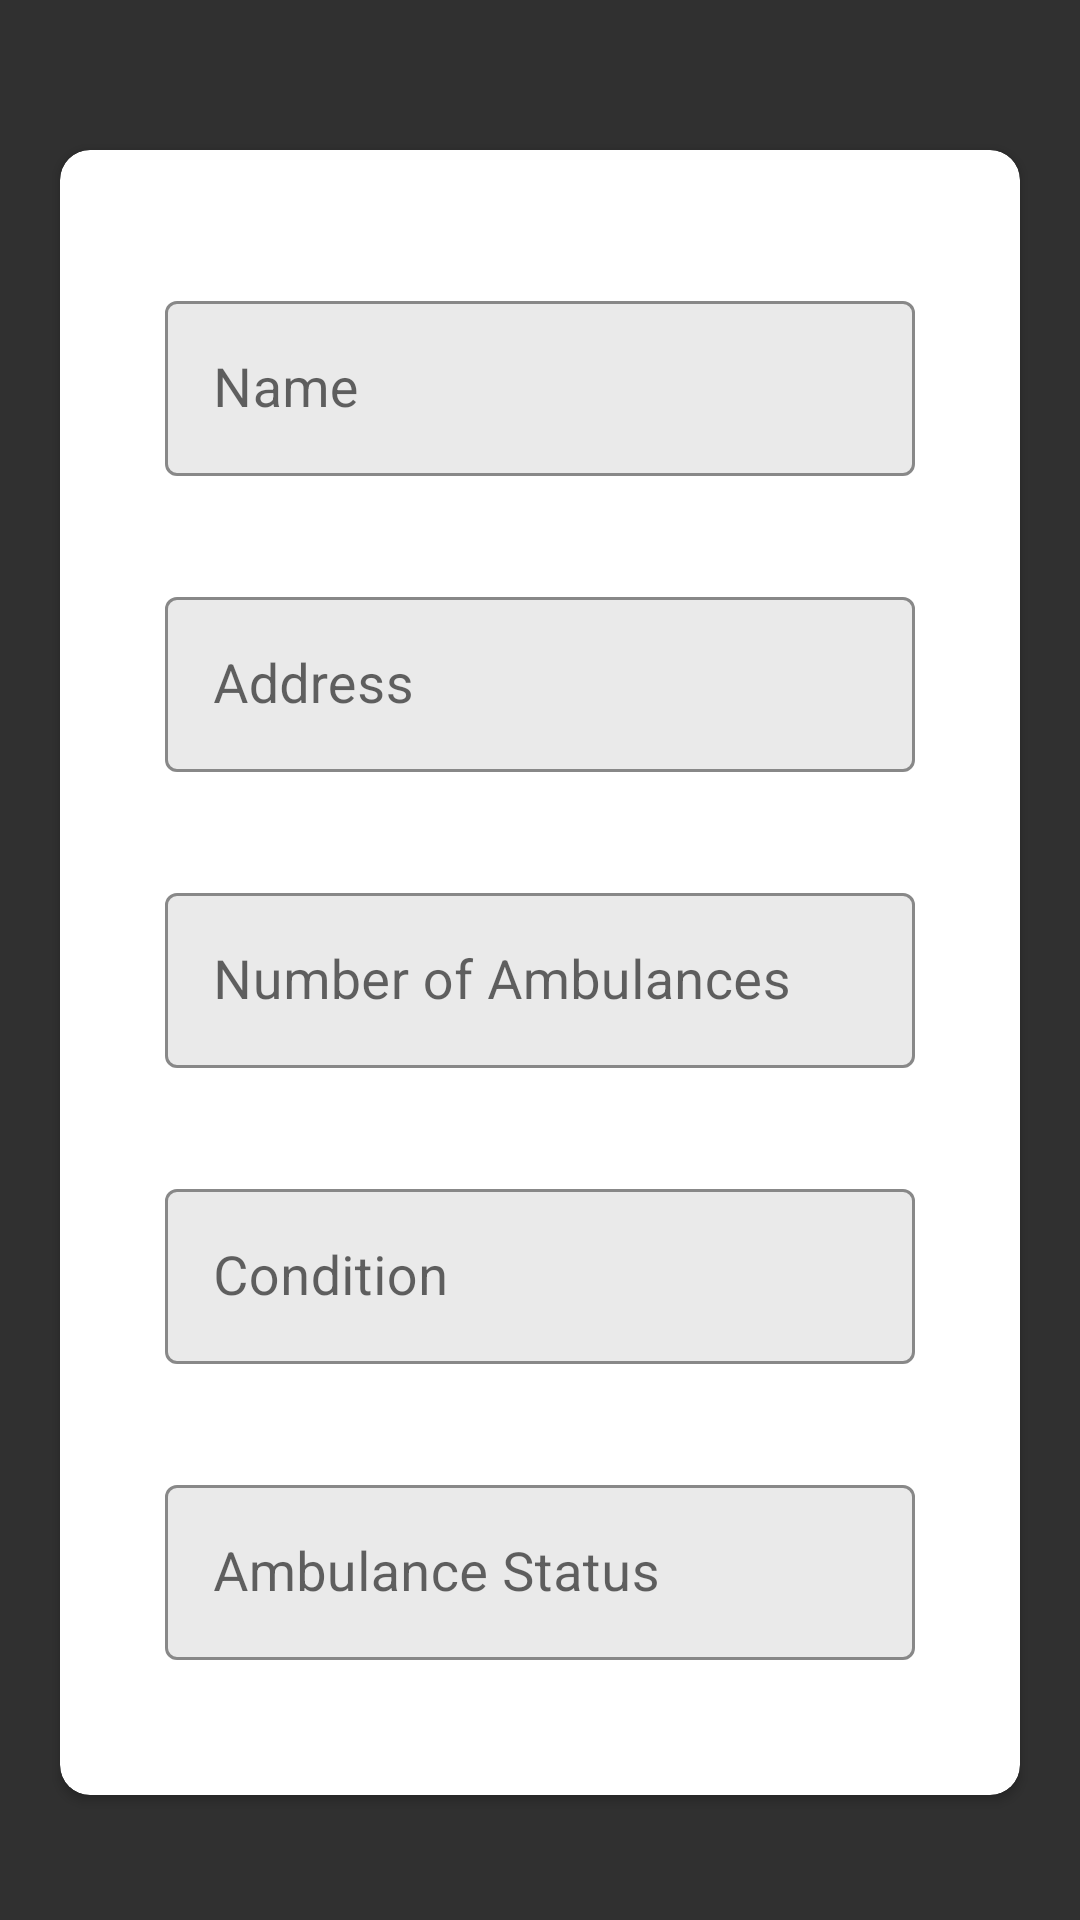

Layout XML and referenced resources for this Android screen:
<!-- AndroidManifest.xml: application theme AppTheme -->
<!-- res/layout/fragment_emergency.xml -->
<?xml version="1.0" encoding="utf-8"?>
<FrameLayout xmlns:android="http://schemas.android.com/apk/res/android"
    xmlns:tools="http://schemas.android.com/tools"
    android:layout_width="match_parent"
    android:layout_height="match_parent"
    xmlns:app="http://schemas.android.com/apk/res-auto"
    android:id="@+id/emergencyFragment"
    tools:context=".EmergencyFragment">

    <LinearLayout
        android:layout_width="match_parent"
        android:layout_height="match_parent"
        android:background="@color/baseBlack"
        android:orientation="vertical">


        <androidx.cardview.widget.CardView
            android:layout_marginTop="50dp"
            android:layout_width="match_parent"
            android:layout_height="wrap_content"
            android:layout_marginLeft="20dp"
            android:layout_marginRight="20dp"
            app:cardCornerRadius="10dp">

            <LinearLayout
                android:layout_width="match_parent"
                android:layout_height="wrap_content"
                android:layout_marginLeft="5dp"
                android:layout_marginTop="45dp"
                android:layout_marginRight="5dp"
                android:layout_marginBottom="45dp"
                android:orientation="vertical">


                <com.google.android.material.textfield.TextInputLayout
                    android:id="@+id/textInput_Name_Emerg"
                    style="@style/Widget.MaterialComponents.TextInputLayout.OutlinedBox"
                    android:layout_width="match_parent"
                    android:layout_height="wrap_content"
                    android:layout_marginLeft="30dp"
                    android:layout_marginRight="30dp"
                    app:boxBackgroundColor="@color/darkwhite"
                    app:boxStrokeColor="@color/black"
                    app:hintTextColor="@color/black">

                    <com.google.android.material.textfield.TextInputEditText
                        android:id="@+id/textEdit_Name_Emerg"
                        android:layout_width="match_parent"
                        android:layout_height="wrap_content"
                        android:hint="Name"
                        android:textColor="@color/black"
                        android:longClickable="false"
                        android:clickable="false"
                        android:cursorVisible="false"
                        android:textSize="18sp" />

                </com.google.android.material.textfield.TextInputLayout>

                <com.google.android.material.textfield.TextInputLayout
                    android:id="@+id/textInput_Address_Emer"
                    style="@style/Widget.MaterialComponents.TextInputLayout.OutlinedBox"
                    android:layout_width="match_parent"
                    android:layout_height="wrap_content"
                    android:layout_marginLeft="30dp"
                    android:layout_marginTop="35dp"
                    android:layout_marginRight="30dp"
                    app:boxBackgroundColor="@color/darkwhite"
                    app:boxStrokeColor="@color/black"
                    app:hintTextColor="@color/black">


                    <com.google.android.material.textfield.TextInputEditText
                        android:id="@+id/textEdit_Address_Emer"
                        android:layout_width="match_parent"
                        android:layout_height="wrap_content"
                        android:hint="Address"
                        android:textColor="@color/black"
                        android:longClickable="false"
                        android:clickable="false"
                        android:cursorVisible="false"
                        android:textSize="18sp" />

                </com.google.android.material.textfield.TextInputLayout>

                <com.google.android.material.textfield.TextInputLayout
                    android:id="@+id/textInput_Number_Emer"
                    style="@style/Widget.MaterialComponents.TextInputLayout.OutlinedBox"
                    android:layout_width="match_parent"
                    android:layout_height="wrap_content"
                    android:layout_marginLeft="30dp"
                    android:layout_marginTop="35dp"
                    android:layout_marginRight="30dp"
                    app:boxBackgroundColor="@color/darkwhite"
                    app:boxStrokeColor="@color/black"
                    app:hintTextColor="@color/black">


                    <com.google.android.material.textfield.TextInputEditText
                        android:id="@+id/textEdit_Number_Emer"
                        android:layout_width="match_parent"
                        android:layout_height="wrap_content"
                        android:hint="Number of Ambulances"
                        android:textColor="@color/black"
                        android:longClickable="false"
                        android:clickable="false"
                        android:cursorVisible="false"
                        android:textSize="18sp" />

                </com.google.android.material.textfield.TextInputLayout>

                <com.google.android.material.textfield.TextInputLayout
                    android:id="@+id/textInput_Cond_Emer"
                    style="@style/Widget.MaterialComponents.TextInputLayout.OutlinedBox"
                    android:layout_width="match_parent"
                    android:layout_height="wrap_content"
                    android:layout_marginLeft="30dp"
                    android:layout_marginTop="35dp"
                    android:layout_marginRight="30dp"
                    app:boxBackgroundColor="@color/darkwhite"
                    app:boxStrokeColor="@color/black"
                    app:hintTextColor="@color/black">


                    <com.google.android.material.textfield.TextInputEditText
                        android:id="@+id/textEdit_Cond_Emer"
                        android:layout_width="match_parent"
                        android:layout_height="wrap_content"
                        android:hint="Condition"
                        android:textColor="@color/black"
                        android:longClickable="false"
                        android:clickable="false"
                        android:cursorVisible="false"
                        android:textSize="18sp" />

                </com.google.android.material.textfield.TextInputLayout>

                <com.google.android.material.textfield.TextInputLayout
                    android:id="@+id/textInput_Amb_Status"
                    style="@style/Widget.MaterialComponents.TextInputLayout.OutlinedBox"
                    android:layout_width="match_parent"
                    android:layout_height="wrap_content"
                    android:layout_marginLeft="30dp"
                    android:layout_marginTop="35dp"
                    android:layout_marginRight="30dp"
                    app:boxBackgroundColor="@color/darkwhite"
                    app:boxStrokeColor="@color/black"
                    app:hintTextColor="@color/black">


                    <com.google.android.material.textfield.TextInputEditText
                        android:id="@+id/textEdit_Amb_Status"
                        android:layout_width="match_parent"
                        android:layout_height="wrap_content"
                        android:hint="Ambulance Status"
                        android:textColor="@color/black"
                        android:longClickable="false"
                        android:clickable="false"
                        android:cursorVisible="false"
                        android:textSize="18sp" />

                </com.google.android.material.textfield.TextInputLayout>


            </LinearLayout>

        </androidx.cardview.widget.CardView>


    </LinearLayout>

</FrameLayout>
<!-- resources referenced by this layout -->
<resources>
  <color name="baseBlack">#303030</color>
  <color name="black">#120C0C</color>
  <color name="darkwhite">#EAEAEA</color>
  <style name="AppTheme" parent="Theme.MaterialComponents.Light.NoActionBar.Bridge">
          
          <item name="android:statusBarColor">@color/black</item>
          <item name="colorPrimary">@color/colorPrimary</item>
          <item name="colorPrimaryDark">@color/colorPrimaryDark</item>
          <item name="colorAccent">@color/colorAccent</item>
      </style>
  <color name="colorPrimary">#6200EE</color>
  <color name="colorPrimaryDark">#3700B3</color>
  <color name="colorAccent">#03DAC5</color>
</resources>
